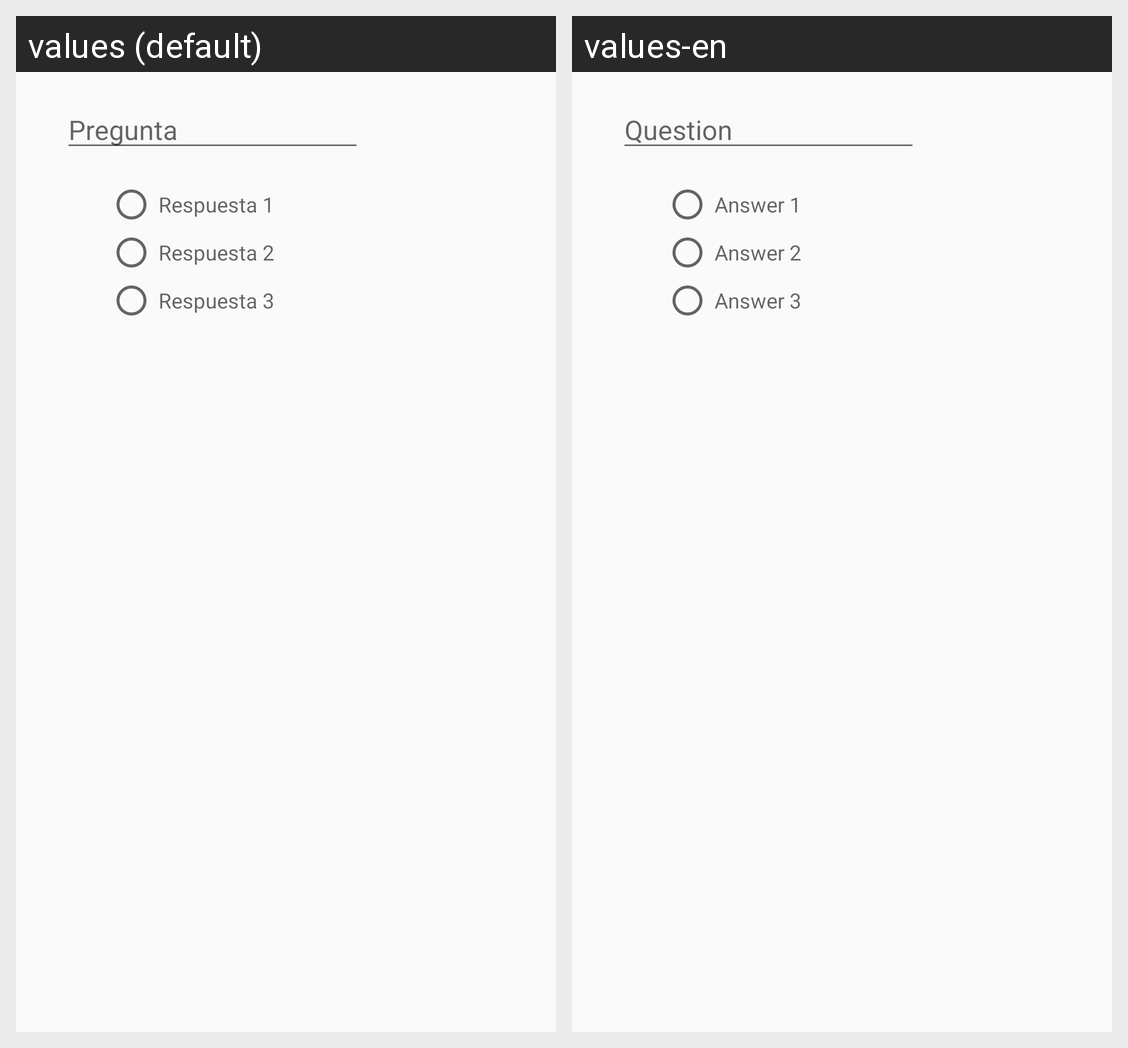

Locale-by-locale string values for the Android screen shown in this grid:
Android screen res/layout/modelo_preguntas.xml rendered under 2 locales, left to right: values (default), values-en. Device: Nexus 5 (rendered at 1080×1920; each locale shown at half size, 540×960, under a caption strip naming it); theme AppTheme.
Strings drawn on this screen, with the default value and each locale's value (text and hints the layout hard-codes, and strings that could not be matched under every locale, appear in the picture but are not listed):

question_placeholder
  values: Pregunta
  values-en: Question

answer1_placeholder
  values: Respuesta 1
  values-en: Answer 1

answer2_placeholder
  values: Respuesta 2
  values-en: Answer 2

answer3_placeholder
  values: Respuesta 3
  values-en: Answer 3
